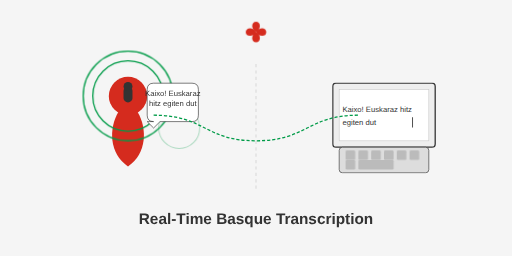
t = 0.00 s
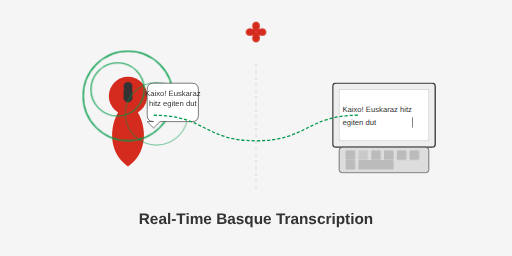
t = 0.50 s
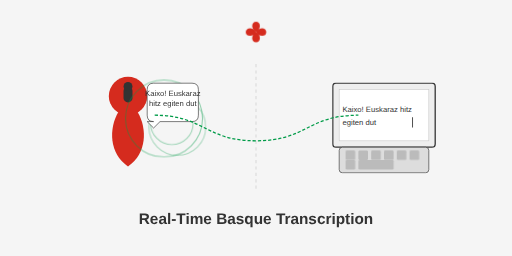
t = 2.10 s
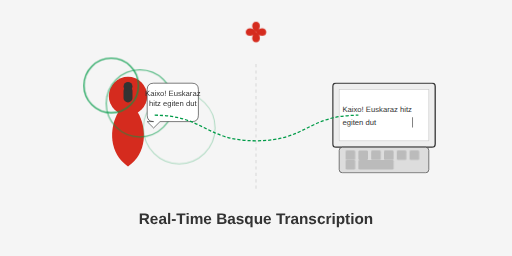
t = 2.60 s
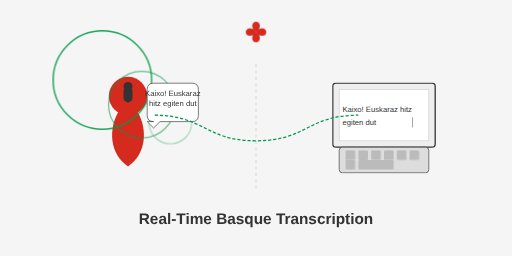
t = 3.60 s
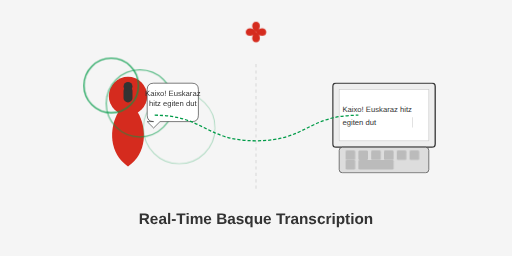
t = 4.60 s

The animated SVG that drew these frames (rendered in a browser with its animation timeline set to each time). Animation: 1 SMIL element (animate=1), 4 CSS @keyframes rules; one cycle of 5.60 s, repeats indefinitely.

<svg xmlns="http://www.w3.org/2000/svg" viewBox="0 0 800 400">
  <style>
    @keyframes soundWave {
      0% { transform: scale(0.8); opacity: 0.3; }
      50% { transform: scale(1.1); opacity: 0.9; }
      100% { transform: scale(0.8); opacity: 0.3; }
    }
    
    @keyframes typing {
      0% { width: 0; }
      100% { width: 200px; }
    }
    
    @keyframes blink {
      0%, 100% { opacity: 1; }
      50% { opacity: 0; }
    }
    
    @keyframes fadeIn {
      0% { opacity: 0; }
      100% { opacity: 1; }
    }
    
    .sound-wave {
      animation: soundWave 2s infinite;
      transform-origin: center;
    }
    
    .sound-wave-2 {
      animation: soundWave 2s infinite 0.3s;
    }
    
    .sound-wave-3 {
      animation: soundWave 2s infinite 0.6s;
    }
    
    .typing-text {
      animation: typing 4s steps(25) infinite;
      overflow: hidden;
      white-space: nowrap;
    }
    
    .cursor {
      animation: blink 0.7s infinite;
    }
    
    .key {
      animation: fadeIn 0.3s;
    }
    
    .key1 { animation-delay: 0.2s; }
    .key2 { animation-delay: 0.4s; }
    .key3 { animation-delay: 0.6s; }
    .key4 { animation-delay: 0.8s; }
    .key5 { animation-delay: 1.0s; }
    .key6 { animation-delay: 1.2s; }
    .key7 { animation-delay: 1.4s; }
    .key8 { animation-delay: 1.6s; }
  </style>

  <!-- Background -->
  <rect width="800" height="400" fill="#F5F5F5"/>
  
  <!-- Divider line -->
  <line x1="400" y1="100" x2="400" y2="300" stroke="#DDD" stroke-width="2" stroke-dasharray="5,5"/>
  
  <!-- Left side: Voice input -->
  <g transform="translate(200, 200)">
    <!-- Person silhouette -->
    <circle cx="0" cy="-50" r="30" fill="#D52B1E"/>
    <path d="M-15,-25 C-30,0 -30,40 0,60 C30,40 30,0 15,-25" fill="#D52B1E"/>
    
    <!-- Microphone -->
    <rect x="-7" y="-65" width="14" height="25" rx="7" fill="#333"/>
    <circle cx="0" cy="-65" r="7" fill="#333"/>
    
    <!-- Sound waves -->
    <circle class="sound-wave" cx="0" cy="-50" r="40" fill="none" stroke="#009B48" stroke-width="2"/>
    <circle class="sound-wave sound-wave-2" cx="0" cy="-50" r="55" fill="none" stroke="#009B48" stroke-width="2"/>
    <circle class="sound-wave sound-wave-3" cx="0" cy="-50" r="70" fill="none" stroke="#009B48" stroke-width="2"/>
    
    <!-- Basque text bubble -->
    <path d="M40,-70 L100,-70 Q110,-70 110,-60 L110,-20 Q110,-10 100,-10 L50,-10 L40,0 L30,-10 L40,-10 Q30,-10 30,-20 L30,-60 Q30,-70 40,-70 Z" fill="white" stroke="#333" stroke-width="1"/>
    <text x="70" y="-50" font-family="Arial" font-size="12" text-anchor="middle" fill="#333">Kaixo! Euskaraz</text>
    <text x="70" y="-35" font-family="Arial" font-size="12" text-anchor="middle" fill="#333">hitz egiten dut</text>
  </g>
  
  <!-- Right side: Typing/Transcription -->
  <g transform="translate(600, 200)">
    <!-- Computer/Device -->
    <rect x="-80" y="-70" width="160" height="100" rx="5" fill="#EEE" stroke="#333" stroke-width="2"/>
    <rect x="-70" y="-60" width="140" height="80" fill="white" stroke="#CCC" stroke-width="1"/>
    
    <!-- Keyboard -->
    <rect x="-70" y="30" width="140" height="40" rx="5" fill="#DDD" stroke="#333" stroke-width="1"/>
    
    <!-- Typing keys animation -->
    <rect class="key key1" x="-60" y="35" width="15" height="15" rx="2" fill="#BBB"/>
    <rect class="key key2" x="-40" y="35" width="15" height="15" rx="2" fill="#BBB"/>
    <rect class="key key3" x="-20" y="35" width="15" height="15" rx="2" fill="#BBB"/>
    <rect class="key key4" x="0" y="35" width="15" height="15" rx="2" fill="#BBB"/>
    <rect class="key key5" x="20" y="35" width="15" height="15" rx="2" fill="#BBB"/>
    <rect class="key key6" x="40" y="35" width="15" height="15" rx="2" fill="#BBB"/>
    <rect class="key key7" x="-60" y="50" width="15" height="15" rx="2" fill="#BBB"/>
    <rect class="key key8" x="-40" y="50" width="55" height="15" rx="2" fill="#BBB"/>
    
    <!-- Text being typed -->
    <rect x="-65" y="-45" width="130" height="60" fill="white"/>
    <text x="-65" y="-25">
      <tspan class="typing-text" x="-65" y="-25" font-family="Arial" font-size="12" fill="#333">Kaixo! Euskaraz hitz</tspan>
    </text>
    <text x="-65" y="-5">
      <tspan class="typing-text" x="-65" y="-5" font-family="Arial" font-size="12" fill="#333">egiten dut</tspan>
    </text>
    <text class="cursor" x="40" y="-5" font-family="monospace" font-size="16" fill="#333">|</text>
  </g>
  
  <!-- Flowing data between sides -->
  <path d="M240 180 C 320 180, 320 220, 400 220 C 480 220, 480 180, 560 180" fill="none" stroke="#009B48" stroke-width="2" stroke-dasharray="5,3">
    <animate attributeName="stroke-dashoffset" from="8" to="0" dur="0.5s" repeatCount="indefinite"/>
  </path>
  
  <!-- Title -->
  <text x="400" y="350" font-family="Arial" font-size="24" font-weight="bold" text-anchor="middle" fill="#333">Real-Time Basque Transcription</text>
  
  <!-- Lauburu symbol -->
  <g transform="translate(400, 50) scale(0.4)">
    <path d="M0,0 C10,-20 40,-20 40,0 C40,20 10,20 0,0" fill="#D52B1E" transform="rotate(0)"/>
    <path d="M0,0 C10,-20 40,-20 40,0 C40,20 10,20 0,0" fill="#D52B1E" transform="rotate(90)"/>
    <path d="M0,0 C10,-20 40,-20 40,0 C40,20 10,20 0,0" fill="#D52B1E" transform="rotate(180)"/>
    <path d="M0,0 C10,-20 40,-20 40,0 C40,20 10,20 0,0" fill="#D52B1E" transform="rotate(270)"/>
  </g>
</svg>
